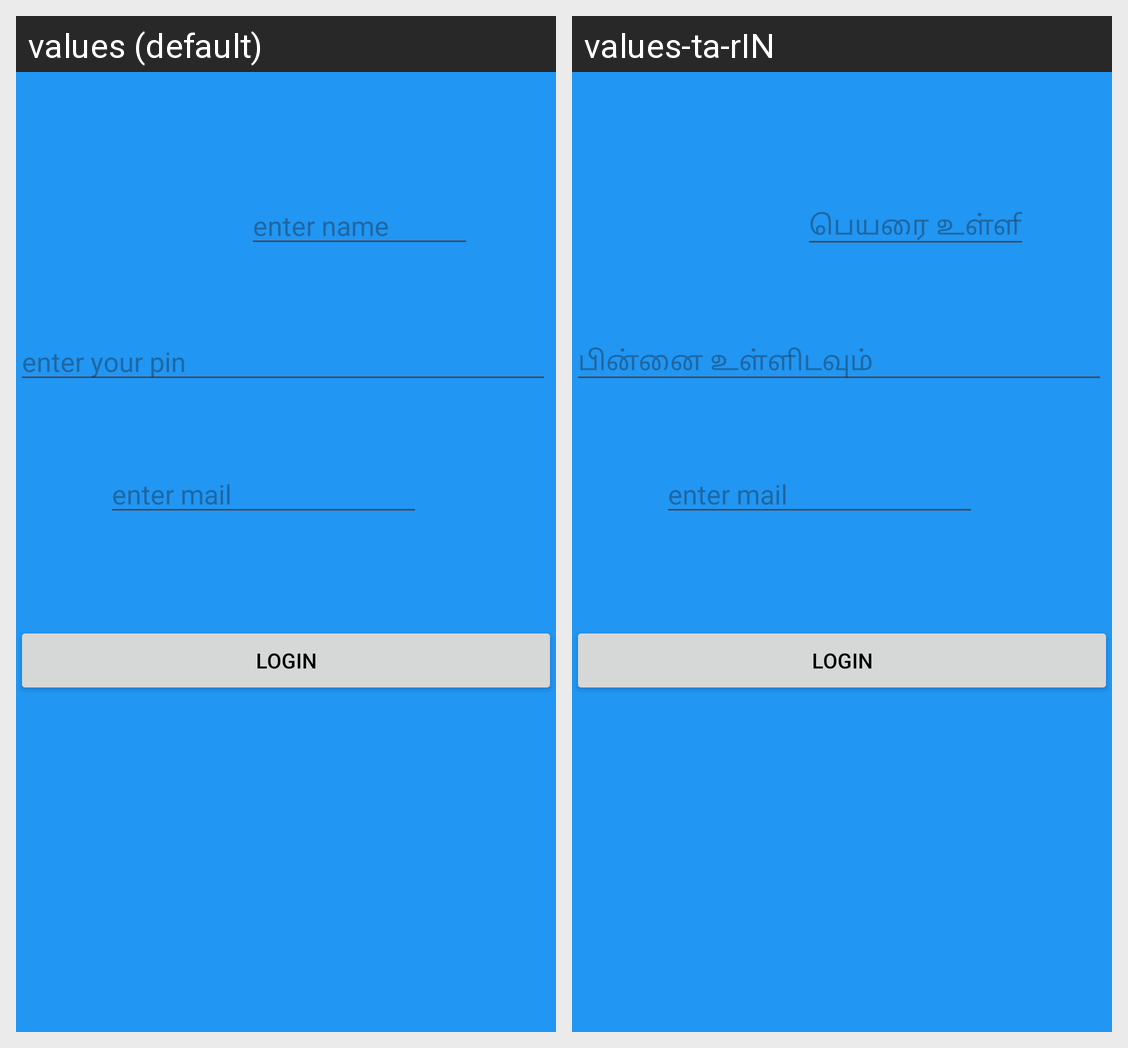

The Android screen above is rendered under two locales of the same app. Produce the string resources it draws, with the default and per-locale values.
Android screen res/layout/activity_main.xml rendered under 2 locales, left to right: values (default), values-ta-rIN. Device: Nexus 5 (rendered at 1080×1920; each locale shown at half size, 540×960, under a caption strip naming it); theme Theme.Appclass_1.
Strings drawn on this screen, with the default value and each locale's value (text and hints the layout hard-codes, and strings that could not be matched under every locale, appear in the picture but are not listed):

hint_enter_pin
  values: enter your pin
  values-ta-rIN: பின்னை உள்ளிடவும்

enter_name_hint
  values: enter name
  values-ta-rIN: பெயரை உள்ளிடுக
